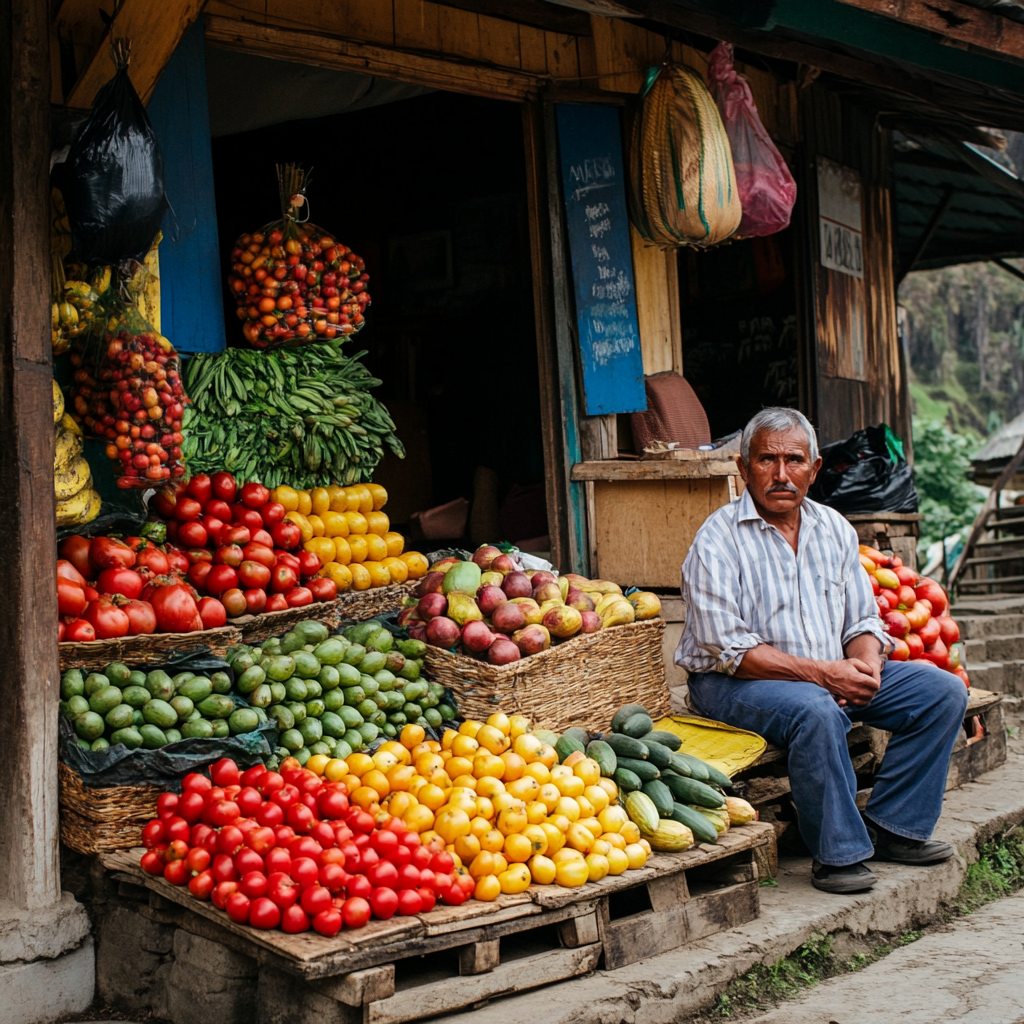
Generation parameters embedded in this image by Midjourney (PNG 'Description' text chunk):
vendors are selling fruits and vegetables --v 6.1 Job ID: 0faf6b90-ecc0-4407-a258-511cc8e4f0c1